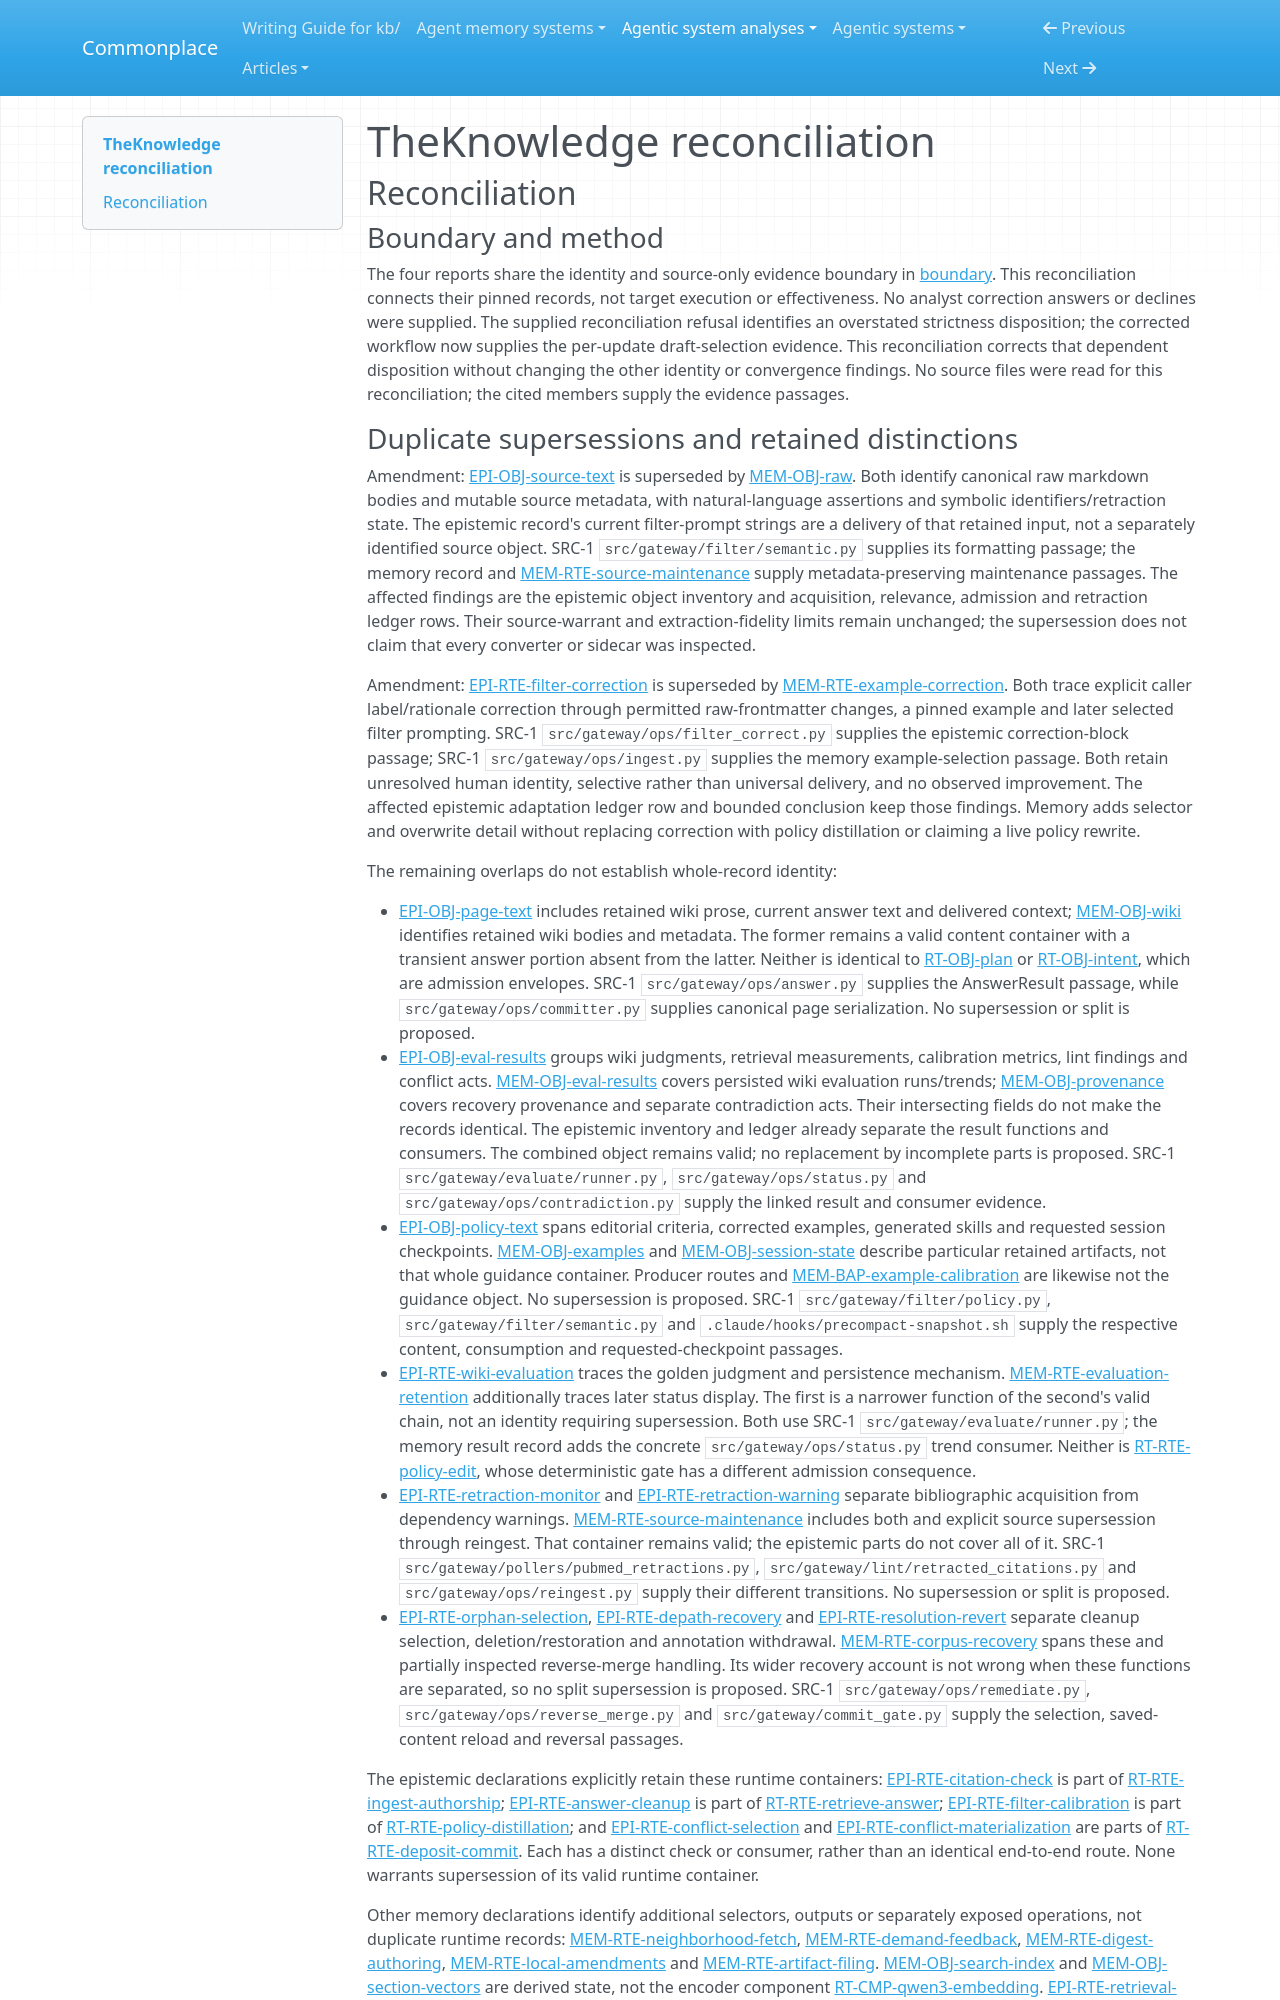

repository: zby/commonplace · page: agentic-system-analyses/retained/badwally--theknowledge/reconciliation/index.html · generator: mkdocs

---
type: agentic-system-analyses/types/agentic-system-reconciliation-report.md
description: "Reconciliation of TheKnowledge runtime, memory, epistemic and workflow records at commit aca6e29e69c6a72b697b8178841d03e6296ee3fc."
run-id: AAS-2026-10-14-theknowledge-319a64927ee3-01
reviewed-boundary: aca6e29e69c6a72b697b8178841d03e6296ee3fc
---

# TheKnowledge reconciliation

## Reconciliation

### Boundary and method

The four reports share the identity and source-only evidence boundary in [boundary](boundary.md#source-register). This reconciliation connects their pinned records, not target execution or effectiveness. No analyst correction answers or declines were supplied. The supplied reconciliation refusal identifies an overstated strictness disposition; the corrected workflow now supplies the per-update draft-selection evidence. This reconciliation corrects that dependent disposition without changing the other identity or convergence findings. No source files were read for this reconciliation; the cited members supply the evidence passages.
